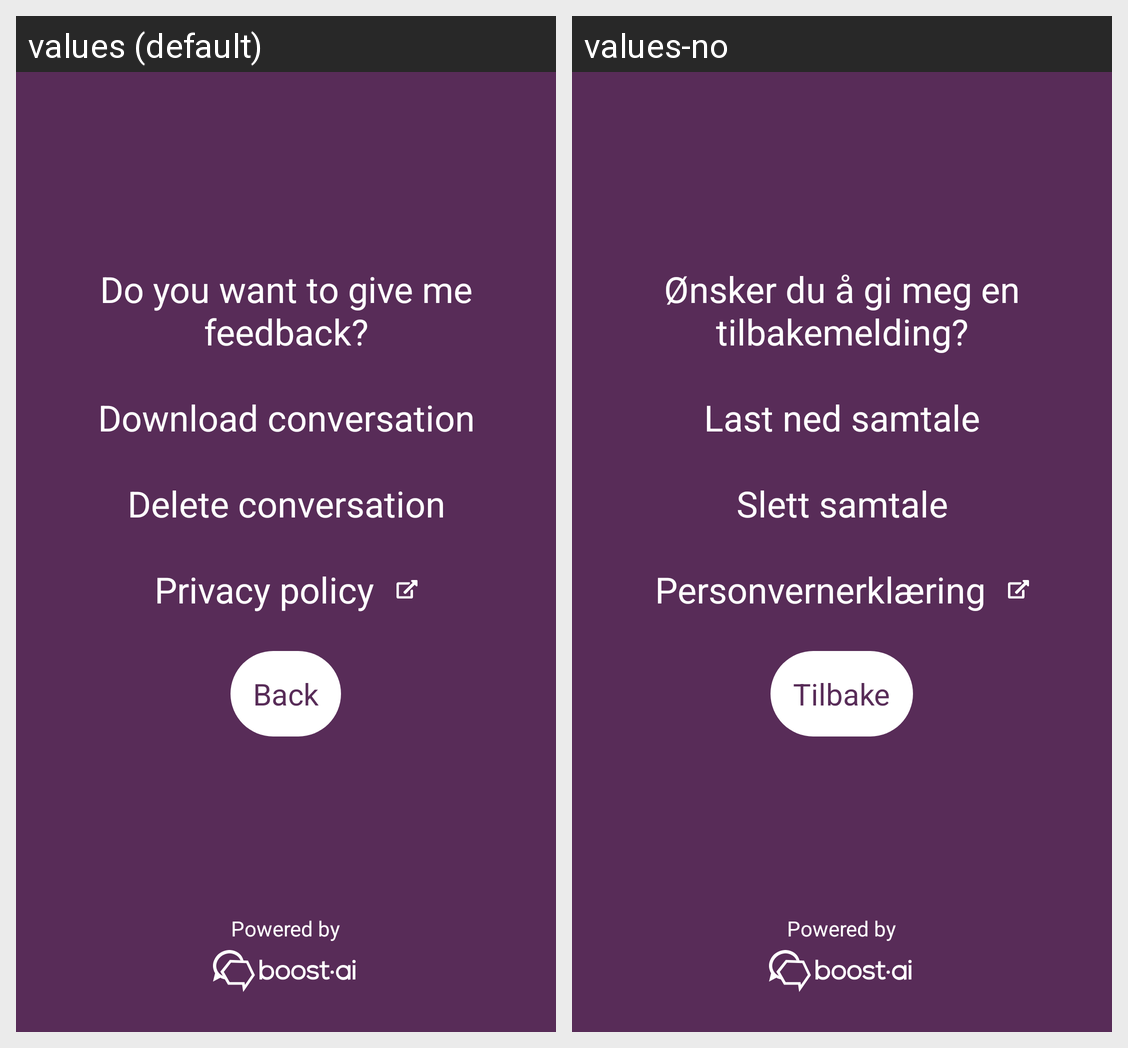

Translations of the strings shown on this Android screen, per locale in the grid:
Android screen res/layout/chat_view_settings.xml rendered under 2 locales, left to right: values (default), values-no. Device: Nexus 5 (rendered at 1080×1920; each locale shown at half size, 540×960, under a caption strip naming it); theme Theme.MaterialComponents.DayNight.NoActionBar.
Strings drawn on this screen, with the default value and each locale's value (text and hints the layout hard-codes, and strings that could not be matched under every locale, appear in the picture but are not listed):

do_you_want_to_give_me_feedback
  values: Do you want to give me feedback?
  values-no: Ønsker du å gi meg en tilbakemelding?

download_conversation
  values: Download conversation
  values-no: Last ned samtale

delete_conversation
  values: Delete conversation
  values-no: Slett samtale

privacy_policy
  values: Privacy policy
  values-no: Personvernerklæring

back
  values: Back
  values-no: Tilbake

powered_by
  values: Powered by
  values-no: Powered by
